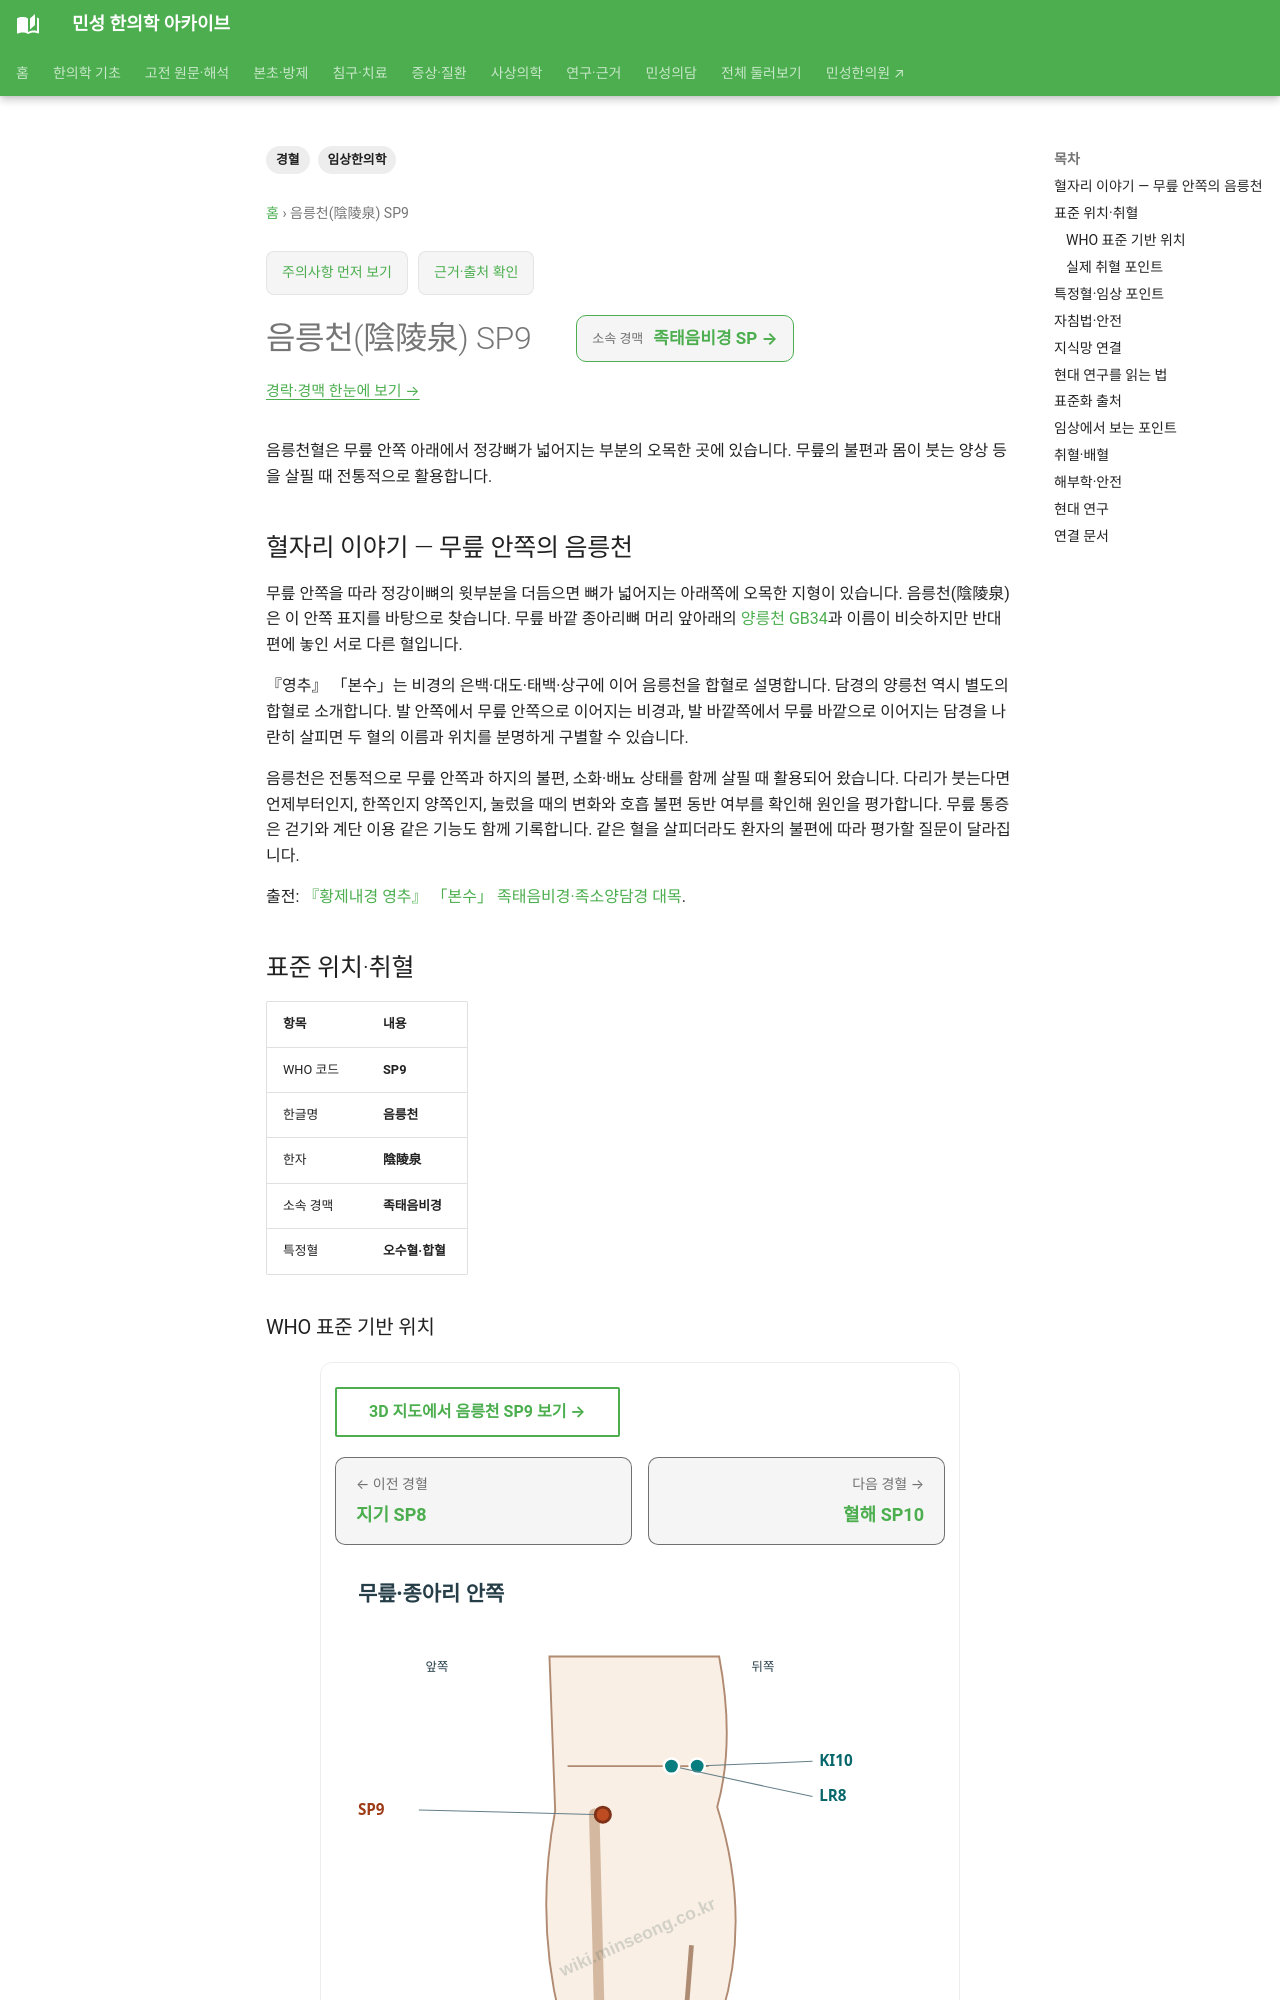

repository: joowon1111/minseong-korean-medicine-wiki · page: acupuncture/points/sp9-yinlingquan/index.html · generator: mkdocs

---
title: 음릉천(陰陵泉) SP9
description: 음릉천혈의 무릎 안쪽 위치와 무릎 불편·부종에 대한 전통적 활용을 확인합니다.
tags: [경혈, 임상한의학]
---
# 음릉천(陰陵泉) SP9

음릉천혈은 무릎 안쪽 아래에서 정강뼈가 넓어지는 부분의 오목한 곳에 있습니다. 무릎의 불편과 몸이 붓는 양상 등을 살필 때 전통적으로 활용합니다.

## 혈자리 이야기 — 무릎 안쪽의 음릉천

무릎 안쪽을 따라 정강이뼈의 윗부분을 더듬으면 뼈가 넓어지는 아래쪽에 오목한 지형이 있습니다. 음릉천(陰陵泉)은 이 안쪽 표지를 바탕으로 찾습니다. 무릎 바깥 종아리뼈 머리 앞아래의 [양릉천 GB34](gb34-yanglingquan.md)과 이름이 비슷하지만 반대편에 놓인 서로 다른 혈입니다.

『영추』 「본수」는 비경의 은백·대도·태백·상구에 이어 음릉천을 합혈로 설명합니다. 담경의 양릉천 역시 별도의 합혈로 소개합니다. 발 안쪽에서 무릎 안쪽으로 이어지는 비경과, 발 바깥쪽에서 무릎 바깥으로 이어지는 담경을 나란히 살피면 두 혈의 이름과 위치를 분명하게 구별할 수 있습니다.

음릉천은 전통적으로 무릎 안쪽과 하지의 불편, 소화·배뇨 상태를 함께 살필 때 활용되어 왔습니다. 다리가 붓는다면 언제부터인지, 한쪽인지 양쪽인지, 눌렀을 때의 변화와 호흡 불편 동반 여부를 확인해 원인을 평가합니다. 무릎 통증은 걷기와 계단 이용 같은 기능도 함께 기록합니다. 같은 혈을 살피더라도 환자의 불편에 따라 평가할 질문이 달라집니다.

출전: [『황제내경 영추』 「본수」 족태음비경·족소양담경 대목](https://ctext.org/wiki.pl?chapter=287911&if=en).

<!-- MS_ACUPOINT_ATLAS_43_START -->
## 표준 위치·취혈

| 항목 | 내용 |
|---|---|
| WHO 코드 | **SP9** |
| 한글명 | **음릉천** |
| 한자 | **陰陵泉** |
| 소속 경맥 | **족태음비경** |
| 특정혈 | **오수혈·합혈** |

### WHO 표준 기반 위치

종아리 정강뼈면, 정강뼈 안쪽관절융기 아래모서리와 정강뼈 안쪽모서리(medial border of the tibia) 사이의 오목한 곳.

### 실제 취혈 포인트

손가락을 정강뼈 안쪽모서리를 따라서 몸 쪽으로 움직이면 무릎관절 아래에 오목한 곳이 느껴진다. 정강뼈 안쪽관절융기의 아래모서리와 정강뼈 뒤모서리로 이루어진 각의 오목한 곳에서 취혈한다.
